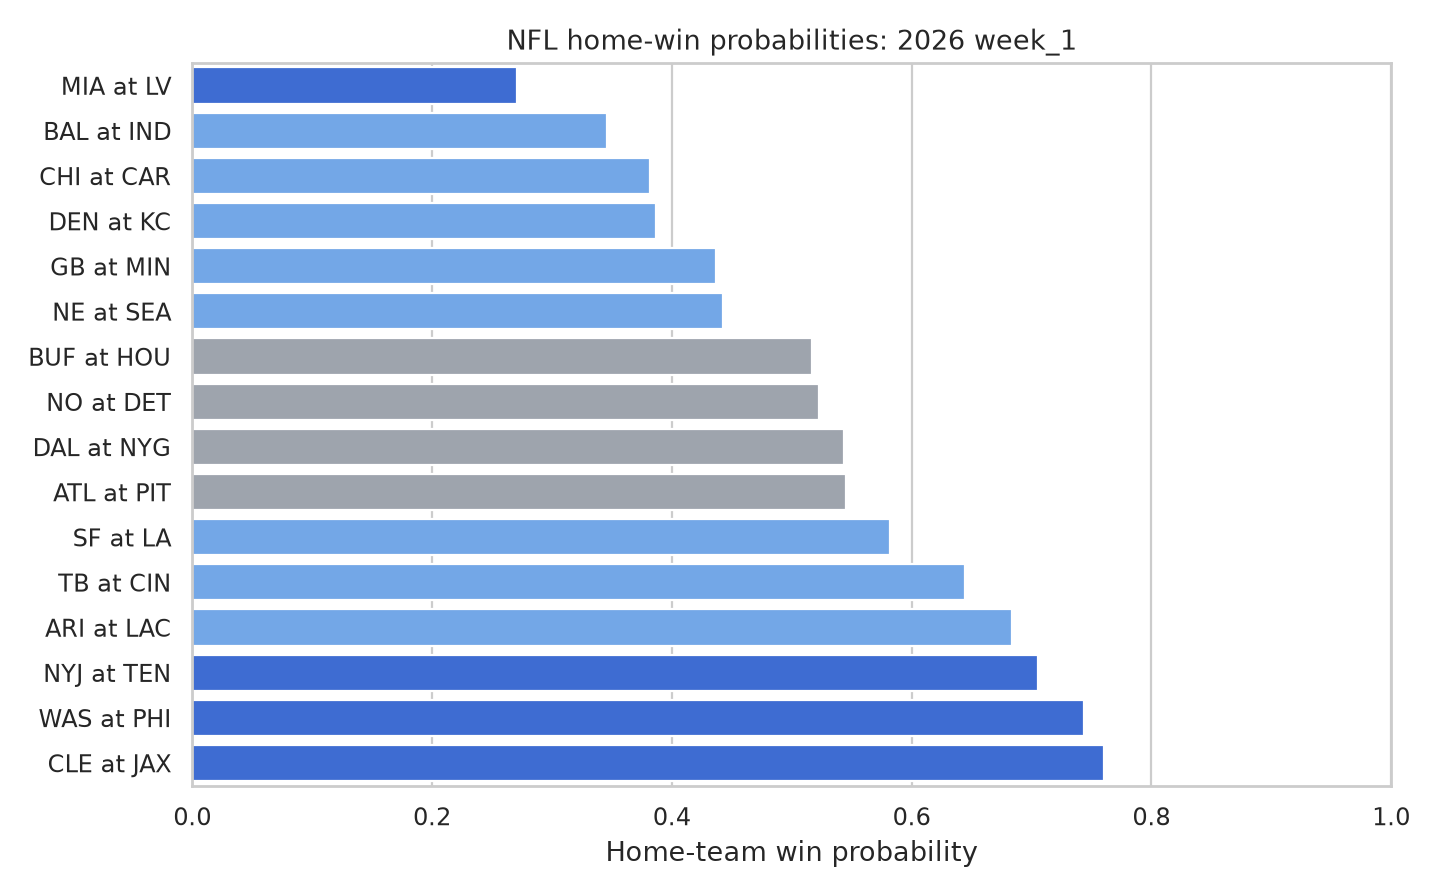

Data behind this chart, as committed beside it:
game_id, season, week, game_date, home_team, away_team, home_win_probability, predicted_winner, confidence_tier
2026_01_ARI_LAC, 2026, 1, 2026-09-13, LAC, ARI, 0.6833, LAC, medium
2026_01_ATL_PIT, 2026, 1, 2026-09-13, PIT, ATL, 0.5449, PIT, low
2026_01_BAL_IND, 2026, 1, 2026-09-13, IND, BAL, 0.3457, BAL, medium
2026_01_BUF_HOU, 2026, 1, 2026-09-13, HOU, BUF, 0.5166, HOU, low
2026_01_CHI_CAR, 2026, 1, 2026-09-13, CAR, CHI, 0.3817, CHI, medium
2026_01_CLE_JAX, 2026, 1, 2026-09-13, JAX, CLE, 0.7604, JAX, high
2026_01_DAL_NYG, 2026, 1, 2026-09-13, NYG, DAL, 0.5434, NYG, low
2026_01_DEN_KC, 2026, 1, 2026-09-14, KC, DEN, 0.3867, DEN, medium
2026_01_GB_MIN, 2026, 1, 2026-09-13, MIN, GB, 0.4364, GB, medium
2026_01_MIA_LV, 2026, 1, 2026-09-13, LV, MIA, 0.2711, MIA, high
2026_01_NE_SEA, 2026, 1, 2026-09-09, SEA, NE, 0.4425, NE, medium
2026_01_NO_DET, 2026, 1, 2026-09-13, DET, NO, 0.5228, DET, low
2026_01_NYJ_TEN, 2026, 1, 2026-09-13, TEN, NYJ, 0.7052, TEN, high
2026_01_SF_LA, 2026, 1, 2026-09-10, LA, SF, 0.5815, LA, medium
2026_01_TB_CIN, 2026, 1, 2026-09-13, CIN, TB, 0.6449, CIN, medium
2026_01_WAS_PHI, 2026, 1, 2026-09-13, PHI, WAS, 0.7438, PHI, high
